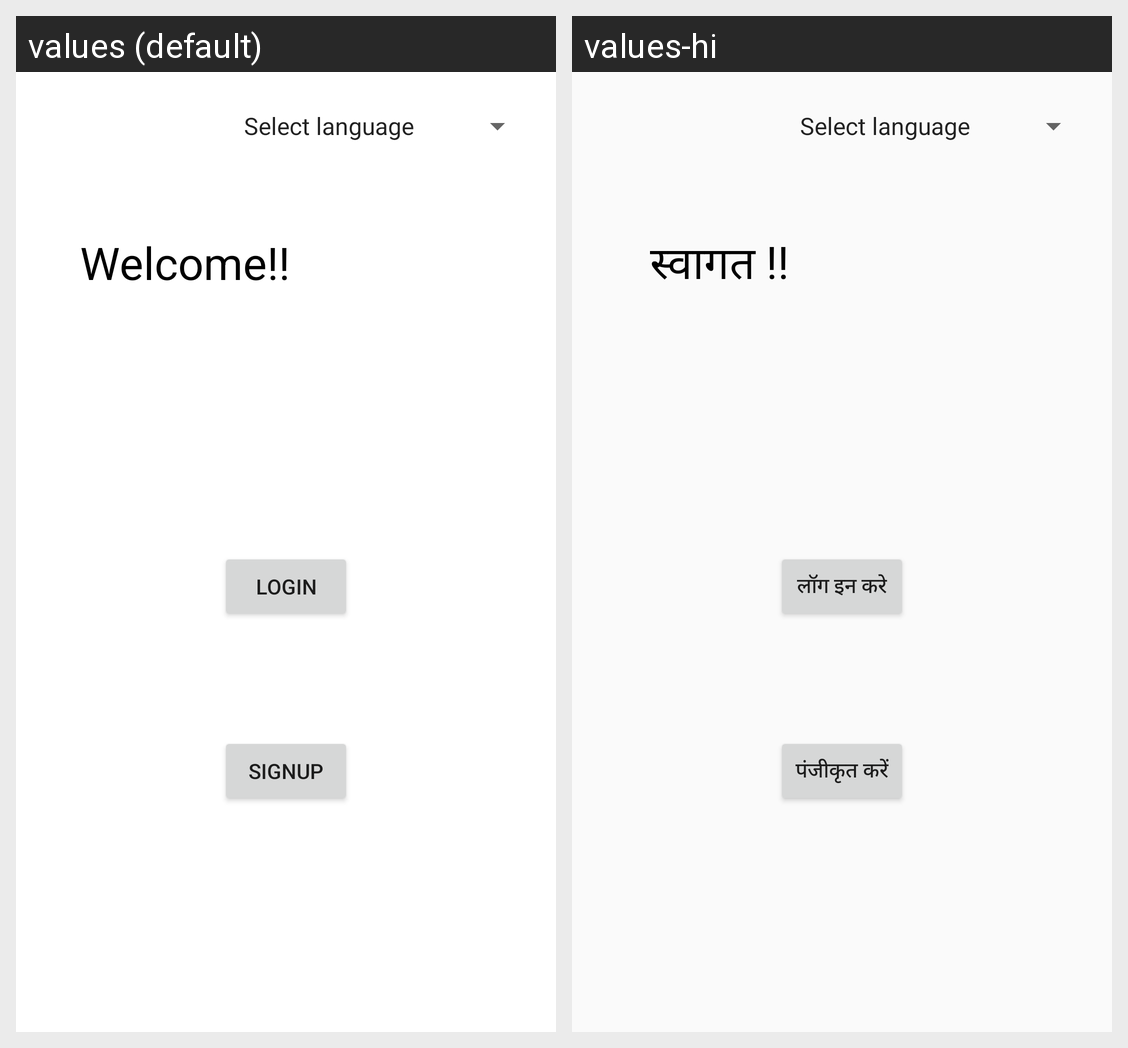

Strings drawn on this Android screen and how each of the app's shown locales translates them:
Android screen res/layout/content_home.xml rendered under 2 locales, left to right: values (default), values-hi. Device: Nexus 5 (rendered at 1080×1920; each locale shown at half size, 540×960, under a caption strip naming it); theme AppTheme.
Strings drawn on this screen, with the default value and each locale's value (text and hints the layout hard-codes, and strings that could not be matched under every locale, appear in the picture but are not listed):

we
  values: Welcome!!
  values-hi: स्वागत !!

lo
  values: Login
  values-hi: लॉग इन करे

si
  values: Signup
  values-hi: पंजीकृत करें
